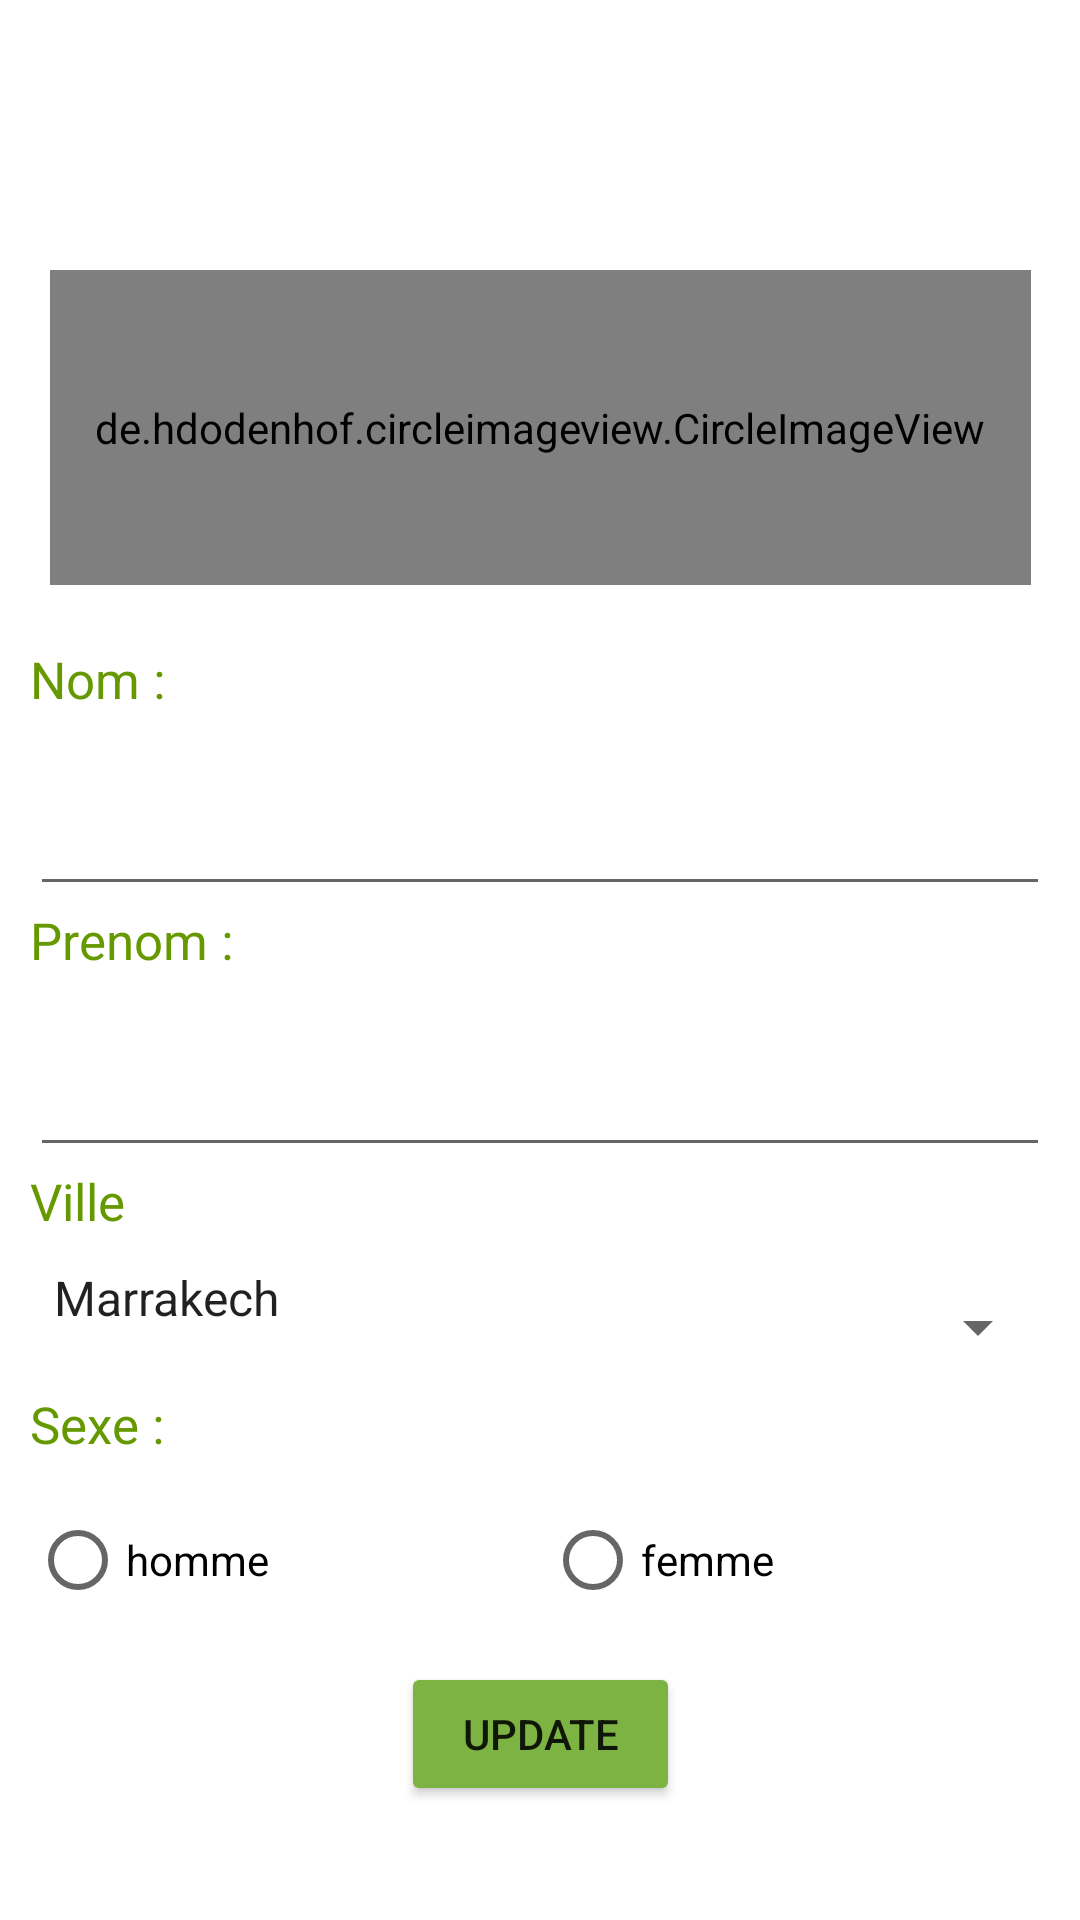

Layout XML and referenced resources for this Android screen:
<!-- AndroidManifest.xml: application theme Theme.Projetws -->
<!-- res/layout/activity_edit.xml -->
<?xml version="1.0" encoding="utf-8"?>
<ScrollView xmlns:android="http://schemas.android.com/apk/res/android"
    xmlns:app="http://schemas.android.com/apk/res-auto"
    xmlns:tools="http://schemas.android.com/tools"
    android:layout_width="match_parent"
    android:layout_height="match_parent"
    tools:context=".EditActivity">

    <androidx.constraintlayout.widget.ConstraintLayout
        android:layout_width="match_parent"
        android:layout_height="wrap_content"
        android:padding="10dp">

        <de.hdodenhof.circleimageview.CircleImageView
            android:id="@+id/imageE"
            android:layout_width="327dp"
            android:layout_height="105dp"
            android:layout_marginTop="80dp"
            android:background="#7CB342"
            android:src="@mipmap/pofile"
            app:civ_border_color="#FF000000"
            app:civ_border_width="2dp"
            app:layout_constraintEnd_toEndOf="parent"
            app:layout_constraintStart_toStartOf="parent"
            app:layout_constraintTop_toTopOf="parent" />

        <ImageButton
            android:id="@+id/removeE"
            android:layout_width="wrap_content"
            android:layout_height="wrap_content"
            android:background="@drawable/roundedbutton"
            app:layout_constraintEnd_toEndOf="@id/imageE"
            app:layout_constraintHorizontal_bias="1.0"
            app:layout_constraintStart_toStartOf="@id/imageE"
            app:layout_constraintTop_toTopOf="@id/imageE"
            app:srcCompat="@drawable/close" />

        <TextView
            android:id="@+id/textViewE"
            style="@style/text"
            android:layout_width="match_parent"
            android:layout_height="wrap_content"
            android:layout_marginTop="20dp"
            android:text="Nom : "
            app:layout_constraintStart_toStartOf="parent"
            app:layout_constraintEnd_toEndOf="parent"
            app:layout_constraintTop_toBottomOf="@id/imageE"/>

        <EditText
            android:id="@+id/nomE"
            style="@style/input"
            android:layout_width="match_parent"
            android:layout_height="wrap_content"
            android:ems="10"
            android:inputType="textPersonName"
            app:layout_constraintStart_toStartOf="parent"
            app:layout_constraintEnd_toEndOf="parent"
            app:layout_constraintTop_toBottomOf="@id/textViewE"/>

        <TextView
            android:id="@+id/textView2E"
            style="@style/text"
            android:layout_width="match_parent"
            android:layout_height="wrap_content"
            android:text="Prenom :"
            app:layout_constraintStart_toStartOf="parent"
            app:layout_constraintEnd_toEndOf="parent"
            app:layout_constraintTop_toBottomOf="@id/nomE"/>

        <EditText
            android:id="@+id/prenomE"
            style="@style/input"
            android:layout_width="match_parent"
            android:layout_height="wrap_content"
            android:ems="10"
            android:inputType="textPersonName"
            app:layout_constraintStart_toStartOf="parent"
            app:layout_constraintEnd_toEndOf="parent"
            app:layout_constraintTop_toBottomOf="@id/textView2E"/>

        <TextView
            android:id="@+id/textView3E"
            style="@style/text"
            android:layout_width="match_parent"
            android:layout_height="wrap_content"
            android:text="Ville"
            app:layout_constraintStart_toStartOf="parent"
            app:layout_constraintEnd_toEndOf="parent"
            app:layout_constraintTop_toBottomOf="@id/prenomE"/>

        <Spinner
            android:id="@+id/villeE"
            style="@style/input"
            android:layout_width="match_parent"
            android:layout_height="wrap_content"
            android:entries="@array/villes"
            app:layout_constraintStart_toStartOf="parent"
            app:layout_constraintEnd_toEndOf="parent"
            app:layout_constraintTop_toBottomOf="@id/textView3E"/>

        <TextView
            android:id="@+id/textView4E"
            style="@style/text"
            android:layout_width="match_parent"
            android:layout_height="wrap_content"
            android:text="Sexe :"
            app:layout_constraintStart_toStartOf="parent"
            app:layout_constraintEnd_toEndOf="parent"
            app:layout_constraintTop_toBottomOf="@id/villeE"/>

        <RadioGroup
            android:id="@+id/radioGroupE"
            style="@style/text"
            android:layout_width="match_parent"
            android:layout_height="wrap_content"
            android:orientation="horizontal"
            app:layout_constraintStart_toStartOf="parent"
            app:layout_constraintEnd_toEndOf="parent"
            app:layout_constraintTop_toBottomOf="@id/textView4E">

            <RadioButton
                android:id="@+id/mE"
                android:layout_width="wrap_content"
                android:layout_height="wrap_content"
                android:layout_weight="1"
                android:text="homme" />

            <RadioButton
                android:id="@+id/fE"
                android:layout_width="wrap_content"
                android:layout_height="wrap_content"
                android:layout_weight="1"
                android:text="femme" />
        </RadioGroup>

        <Button
            android:id="@+id/update"
            android:layout_width="93dp"
            android:layout_height="0dp"
            android:backgroundTint="#7CB342"
            android:text="Update"
            app:layout_constraintEnd_toEndOf="parent"
            app:layout_constraintStart_toStartOf="parent"
            app:layout_constraintTop_toBottomOf="@id/radioGroupE" />

    </androidx.constraintlayout.widget.ConstraintLayout>
</ScrollView>
<!-- resources referenced by this layout -->
<resources>
  <array name="villes">
          <item>Marrakech</item>
          <item>Casablanca</item>
          <item>Rabat</item>
          <item>Agadir</item>
          <item>Essaouira</item>
      </array>
  <style name="input">
          <item name="android:paddingBottom">20dp</item>
      </style>
  <style name="text">
          <item name="android:textSize">17dp</item>
          <item name="android:paddingBottom">10dp</item>
          <item name="android:textColor">@android:color/holo_green_dark</item>
      </style>
  <style name="Theme.Projetws" parent="Theme.MaterialComponents.Light.NoActionBar">
          
          <item name="colorPrimary">@color/purple_500</item>
          <item name="colorPrimaryVariant">@color/purple_700</item>
          <item name="colorOnPrimary">@color/white</item>
          
          <item name="colorSecondary">@color/teal_200</item>
          <item name="colorSecondaryVariant">@color/teal_700</item>
          <item name="colorOnSecondary">@color/black</item>
          
          <item name="android:statusBarColor" tools:targetApi="l">?attr/colorPrimaryVariant</item>
          
      </style>
  <!-- not gathered from this repository: default colours our renderer supplied (Android Studio template values) -->
  <color name="purple_500">#FF6200EE</color>
  <color name="purple_700">#FF3700B3</color>
  <color name="teal_200">#FF03DAC5</color>
  <color name="teal_700">#FF018786</color>
  <color name="black">#FF000000</color>
  <color name="white">#FFFFFFFF</color>
</resources>
